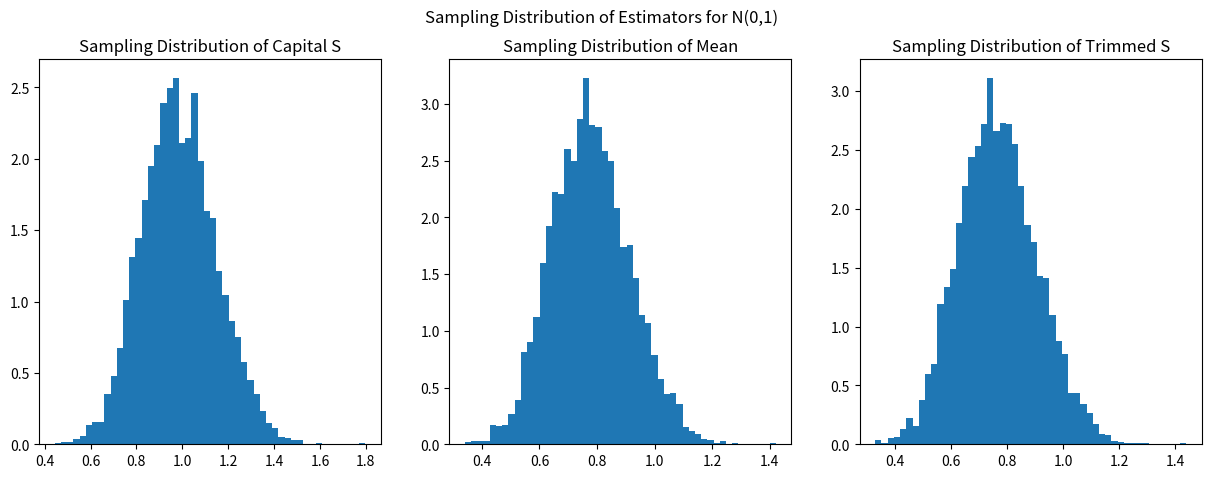
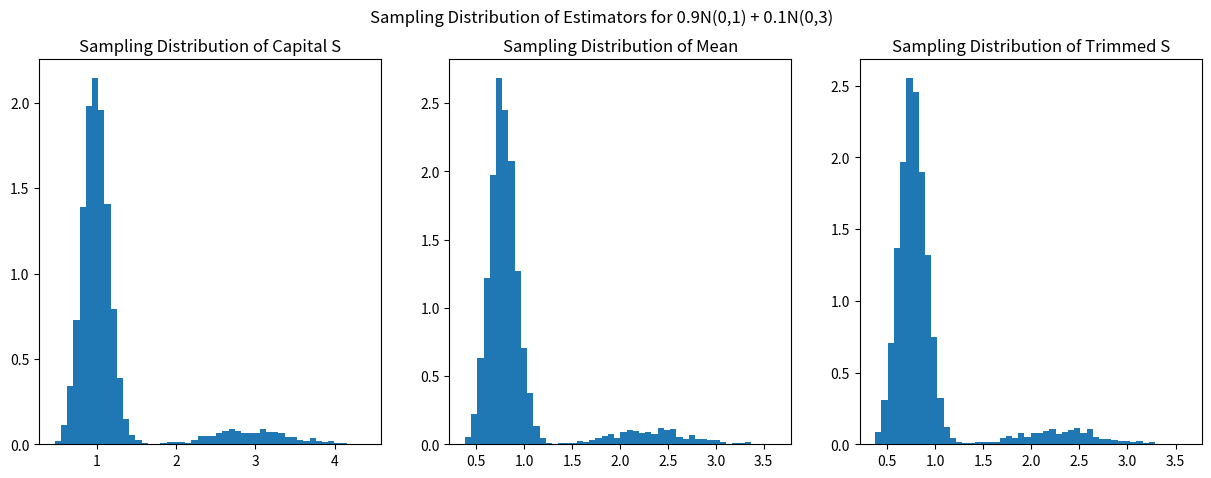
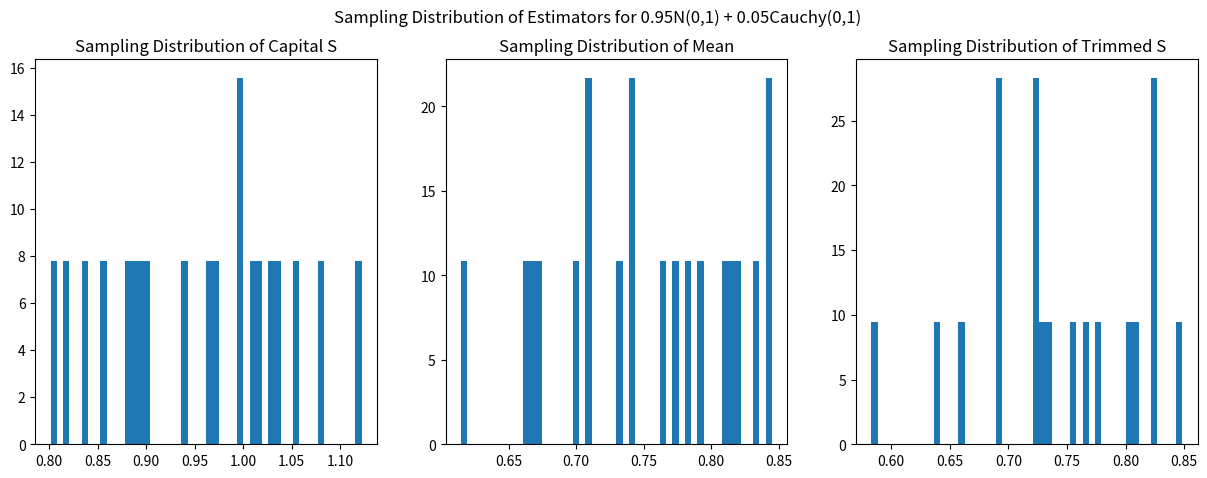

Write the Python code that produced these figures, in order.
#%%
'''
Question 1 - Part 1
Obtain the sampling distribution of the three estimators for all three models for
n = 20. Compute the mean and variance of the estimators based on the sampling 
distribution. Use at least 5000 replications. 
'''

import numpy as np
import matplotlib.pyplot as plt


def myEstimators(n,x):

    # sample standard deviation S
    divisor = 1/(n - 1)
    capital_S = np.sqrt(divisor * np.sum((x - np.mean(x))**2))

    # mean deviation
    mean = np.mean(abs(x - np.mean(x)))

    # trimmed standard deviation
    # discarding the smallest 0.1n/2 and largest 0.1n/2
    new_x = np.sort(x)
    new_x = new_x[int(0.1*n/2):int(n - 0.1*n/2)]
    trimmed_S = np.sqrt(divisor * np.sum((new_x - np.mean(new_x))**2))

    return capital_S, mean, trimmed_S



# obtaining the sampling distribution of the estimators
n = 20

def normal(n, iter=5000):

    # creating lists to store the estimators
    capital_Ss = []
    means = []
    trimmed_Ss = []

    for i in range(iter):

        # drawing a sample of size n from N(0,1)
        x = np.random.normal(0,1,n)

        # computing the estimators
        capital_S, mean, trimmed_S = myEstimators(n,x)
        
        capital_Ss.append(capital_S)
        means.append(mean)
        trimmed_Ss.append(trimmed_S)
    return capital_Ss, means, trimmed_Ss

capital_Ss, means, trimmed_Ss = normal(n)

# plotting the sampling distribution of the estimators
fig, ax = plt.subplots(1,3,figsize=(15,5))
ax[0].hist(capital_Ss, bins=50, density=True)
ax[0].set_title('Sampling Distribution of Capital S')
ax[1].hist(means, bins=50, density=True)
ax[1].set_title('Sampling Distribution of Mean')
ax[2].hist(trimmed_Ss, bins=50, density=True)
ax[2].set_title('Sampling Distribution of Trimmed S')
plt.suptitle('Sampling Distribution of Estimators for N(0,1)')
plt.show()

def mixture_of_normals(var1, var2, n, iter=5000):
    capital_Ss = []
    means = []
    trimmed_Ss = []
    for i in range(iter):

        epsilon = 0.1
        if np.random.uniform() < epsilon:
            x = np.random.normal(0, var2, n)
        else:
            x = np.random.normal(0, var1, n)

        capital_S, mean, trimmed_S = myEstimators(n,x)
        capital_Ss.append(capital_S)
        means.append(mean)
        trimmed_Ss.append(trimmed_S)
    return capital_Ss, means, trimmed_Ss

capital_Ss, means, trimmed_Ss = mixture_of_normals(1, 3, n)
fig, ax = plt.subplots(1,3,figsize=(15,5))
ax[0].hist(capital_Ss, bins=50, density=True)
ax[0].set_title('Sampling Distribution of Capital S')
ax[1].hist(means, bins=50, density=True)
ax[1].set_title('Sampling Distribution of Mean')
ax[2].hist(trimmed_Ss, bins=50, density=True)
ax[2].set_title('Sampling Distribution of Trimmed S')
plt.suptitle('Sampling Distribution of Estimators for 0.9N(0,1) + 0.1N(0,3)')
plt.show()


def normal_plus_cauchy(var1, var2, iter=5000):
    capital_Ss = []
    means = []
    trimmed_Ss = []
    for i in range(iter):

        epsilon = 0.05
        if np.random.uniform() < epsilon:
            x = np.random.standard_cauchy(n)
        else:
            x = np.random.normal(0, var1, n)
        
        capital_S, mean, trimmed_S = myEstimators(n,x)
        capital_Ss.append(capital_S)
        means.append(mean)
        trimmed_Ss.append(trimmed_S)
    return capital_Ss, means, trimmed_Ss

capital_Ss, means, trimmed_Ss = normal_plus_cauchy(1, 1, n)
fig, ax = plt.subplots(1,3,figsize=(15,5))
ax[0].hist(capital_Ss, bins=50, density=True)
ax[0].set_title('Sampling Distribution of Capital S')
ax[1].hist(means, bins=50, density=True)
ax[1].set_title('Sampling Distribution of Mean')
ax[2].hist(trimmed_Ss, bins=50, density=True)
ax[2].set_title('Sampling Distribution of Trimmed S')
plt.suptitle('Sampling Distribution of Estimators for 0.95N(0,1) + 0.05Cauchy(0,1)')
plt.show()
# %%

# computing the bias and mse of the estimators
def bias(estimator, true_value):
    return np.mean(estimator) - true_value

def mse(estimator, true_value):
    return np.var(estimator) + (np.mean(estimator) - true_value)**2

# for normal
capital_Ss, means, trimmed_Ss = normal(n)
print("Bias of Capital S:", bias(capital_Ss, 1))
print("Bias of Mean:", bias(means, 1))
print("Bias of Trimmed S:", bias(trimmed_Ss, 1))
print("MSE of Capital S:", mse(capital_Ss, 1))
print("MSE of Mean:", mse(means, 1))
print("MSE of Trimmed S:", mse(trimmed_Ss, 1))
print()
# for mixture of normals
capital_Ss, means, trimmed_Ss = mixture_of_normals(1, 3, n)
print("Bias of Capital S:", bias(capital_Ss, 1))
print("Bias of Mean:", bias(means, 1))
print("Bias of Trimmed S:", bias(trimmed_Ss, 1))
print("MSE of Capital S:", mse(capital_Ss, 1))
print("MSE of Mean:", mse(means, 1))
print("MSE of Trimmed S:", mse(trimmed_Ss, 1))
print()
# for normal plus cauchy
capital_Ss, means, trimmed_Ss = normal_plus_cauchy(1, 1, n)
print("Bias of Capital S:", bias(capital_Ss, 1))
print("Bias of Mean:", bias(means, 1))
print("Bias of Trimmed S:", bias(trimmed_Ss, 1))
print("MSE of Capital S:", mse(capital_Ss, 1))
print("MSE of Mean:", mse(means, 1))
print("MSE of Trimmed S:", mse(trimmed_Ss, 1))
print()

# %%
